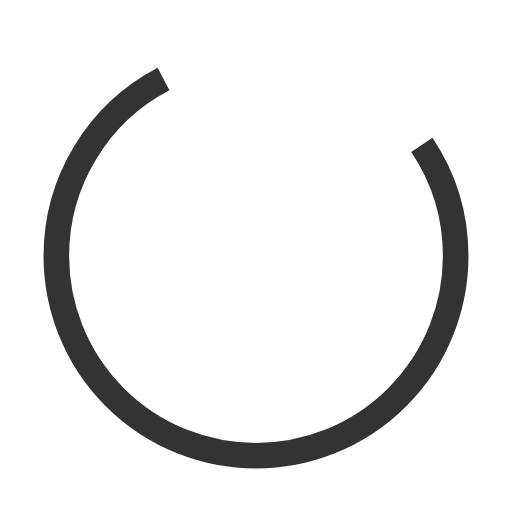
t = 0.00 s
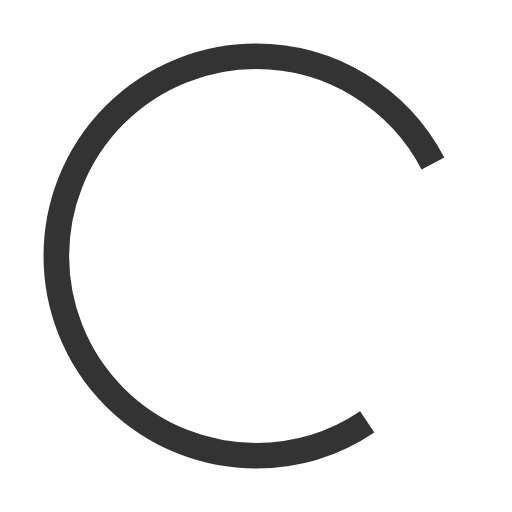
t = 0.25 s
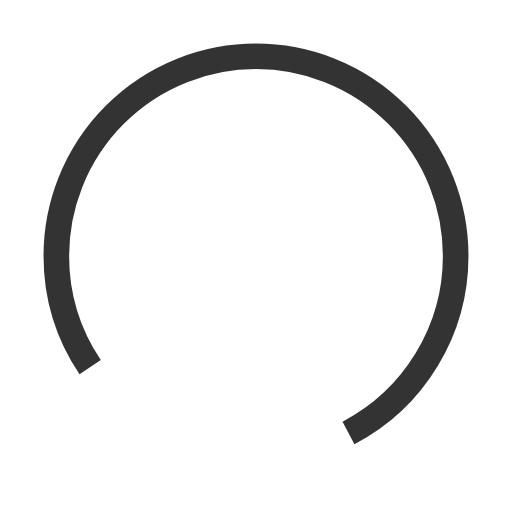
t = 0.50 s
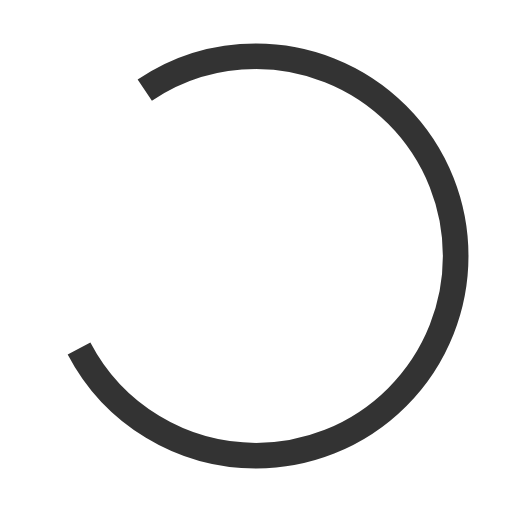
t = 0.75 s

The animated SVG that drew these frames (rendered in a browser with its animation timeline set to each time). Animation: 1 SMIL element (animateTransform=1); one cycle of 1.00 s, repeats indefinitely.

<?xml version="1.0" encoding="utf-8"?>
  <svg xmlns="http://www.w3.org/2000/svg" xmlns:xlink="http://www.w3.org/1999/xlink" style="margin: auto; background: rgb(255, 255, 255); display: block; shape-rendering: auto;" width="200px" height="200px" viewBox="0 0 100 100" preserveAspectRatio="xMidYMid">
  <circle cx="50" cy="50" fill="none" stroke="#333" stroke-width="5" r="39" stroke-dasharray="164.93361431346415 56.97787143782138">
    <animateTransform attributeName="transform" type="rotate" repeatCount="indefinite" dur="1s" values="0 50 50;360 50 50" keyTimes="0;1">
    </animateTransform>
  </circle>
</svg>